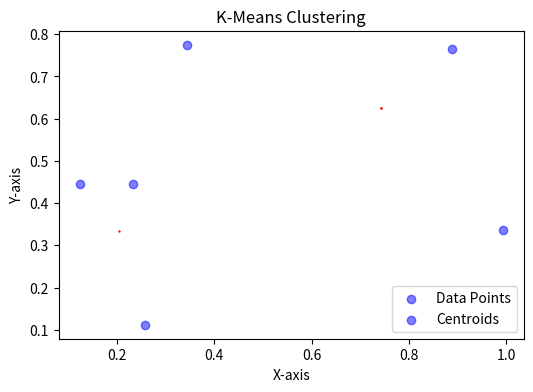
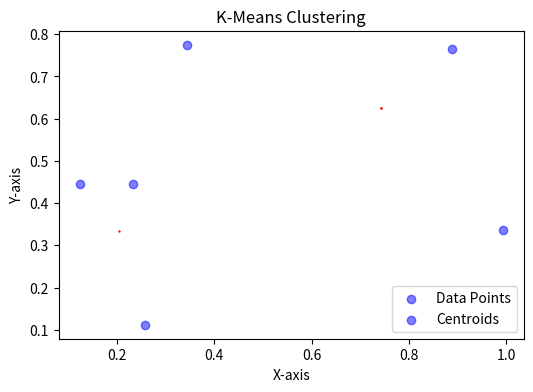
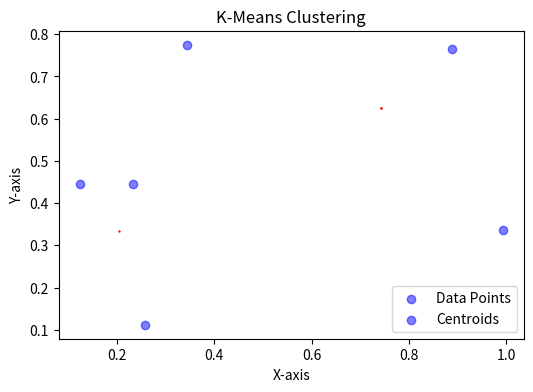

Here is the Python script that generated these plots, in order:
import numpy as np
import matplotlib.pyplot as plt


# Membuat fungsi untuk menghitung jarak Euclidean
def euclidean_distance(x1, x2):
    return np.sqrt(np.sum((x1 - x2) ** 2))


class KMeans:
    def __init__(self, K=2, max_iters=100, plot_steps=False):
        self.K = K
        self.max_iters = max_iters
        self.plot_steps = plot_steps
        
        # Membuat list untuk menyimpan centroid
        self.centroids = []

    def predict(self, X):
        self.X = X
        self.n_samples, self.n_features = X.shape
        
        # Inisialisasi centroid dengan memilih K titik data secara acak
        random_sample_idxs = np.random.choice(self.n_samples, self.K, replace=False)
        self.centroids = [self.X[idx] for idx in random_sample_idxs]
        
        # Melakukan iterasi hingga maksimum iterasi dicapai atau tidak ada lagi perubahan kelompok titik data
        for i in range(self.max_iters):
            # Inisialisasi clusters
            clusters = [[] for _ in range(self.K)]
            
            # Mengelompokkan setiap titik data ke dalam klaster yang memiliki jarak pusat terdekat
            for idx, sample in enumerate(self.X):
                distances = [euclidean_distance(sample, centroid) for centroid in self.centroids]
                closest_cluster_idx = np.argmin(distances)
                clusters[closest_cluster_idx].append(idx)
            
            # Menyimpan titik pusat (centroid) baru untuk setiap klaster
            prev_centroids = self.centroids.copy()
            for cluster_idx, cluster in enumerate(clusters):
                cluster_mean = np.mean(self.X[cluster], axis=0)
                self.centroids[cluster_idx] = cluster_mean
            
            # Jika tidak ada lagi perubahan kelompok titik data, keluar dari loop
            if self.plot_steps:
                self.plot()
            if self._is_converged(prev_centroids):
                break
        
        # Mengembalikan kelompok titik data dan titik pusat (centroid) untuk setiap klaster
        cluster_labels = self._get_cluster_labels(clusters)
        return cluster_labels, self.centroids
        
    def _is_converged(self, prev_centroids):
        # Memeriksa apakah terdapat perbedaan pada setiap titik pusat (centroid) antara iterasi sebelumnya dan sekarang
        distances = [euclidean_distance(prev_centroids[i], self.centroids[i]) for i in range(self.K)]
        return sum(distances) == 0
    
    def _get_cluster_labels(self, clusters):
        # Membuat array kosong dengan ukuran n_samples dan n_features
        labels = np.empty(self.n_samples)
        for cluster_idx, cluster in enumerate(clusters):
            for sample_idx in cluster:
                labels[sample_idx] = cluster_idx
        return labels
    
    def plot(self):
        # Membuat plot untuk setiap iterasi
        fig, ax = plt.subplots(figsize=(6, 4))
        
        # Menampilkan data
        for i, index in enumerate(self.X):
            ax.scatter(index[0], index[1], color='blue', alpha=0.5)
        
        # Menampilkan centroid
        for i, centroid in enumerate(self.centroids):
            ax.scatter(*centroid, color='red')
        
        ax.set_title('K-Means Clustering')
        ax.set_xlabel('X-axis')
        ax.set_ylabel('Y-axis')
        ax.legend(['Data Points', 'Centroids'])
        
        
X = np.array([
    [0.124, 0.445, 0.287],
    [0.889, 0.765, 0.922],
    [0.233, 0.445, 0.332],
    [0.345, 0.775, 0.634],
    [0.257, 0.112, 0.887],
    [0.992, 0.337, 0.948]
])
 
kmeans = KMeans(K=2, max_iters=100, plot_steps=True)

# Mengelompokkan data ke dalam klaster
cluster_labels, cluster_centers = kmeans.predict(X)

# Menampilkan hasil klastering
print("Cluster labels:", cluster_labels)
print("Cluster centers:", cluster_centers)

# Menampilkan plot hasil klastering
kmeans.plot()
plt.show()
